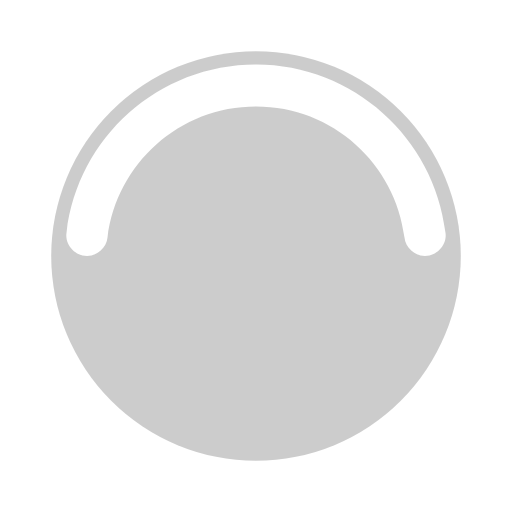
t = 0.00 s
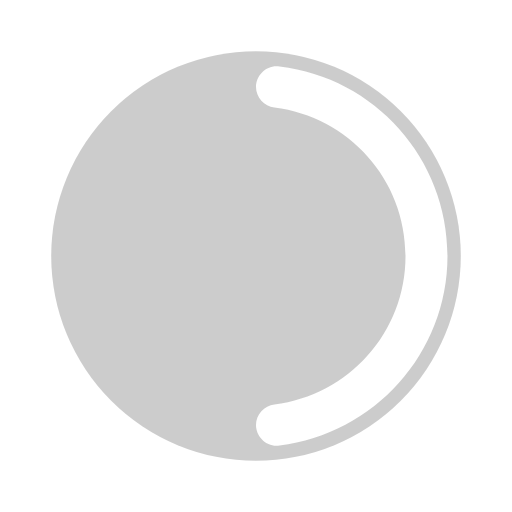
t = 0.15 s
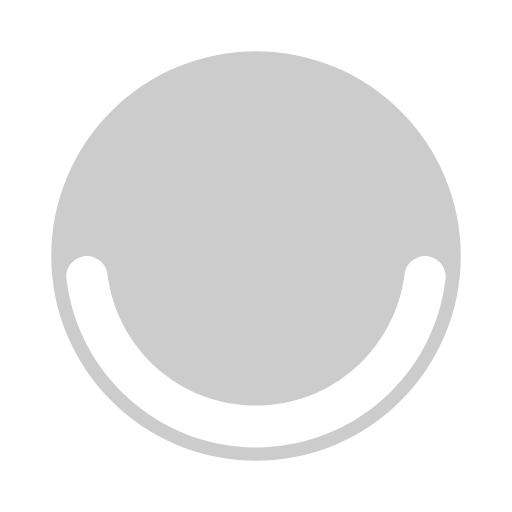
t = 0.30 s
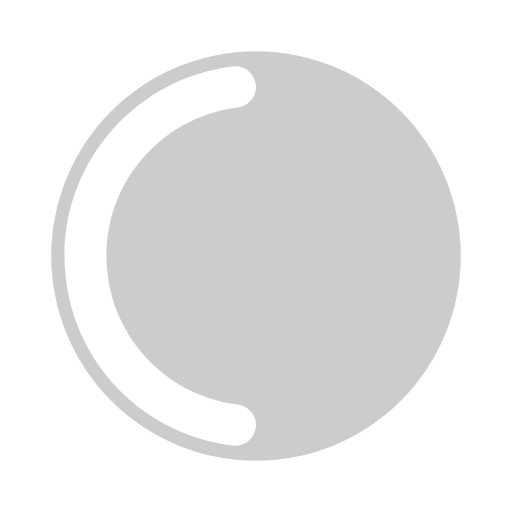
t = 0.45 s

The animated SVG that drew these frames (rendered in a browser with its animation timeline set to each time). Animation: 1 SMIL element (animateTransform=1); one cycle of 0.60 s, repeats indefinitely.

<svg version="1.1" id="loader-1" xmlns="http://www.w3.org/2000/svg" xmlns:xlink="http://www.w3.org/1999/xlink" x="0px" y="0px" viewBox="0 0 50 50" style="enable-background:new 0 0 50 50;" xml:space="preserve"> <circle fill="#000" opacity="0.2" cx="25" cy="25" r="20" /> <path fill="#fff" d="M41.5,25c1.2,0,2.2-1.1,2-2.3c-1.1-9.2-9-16.4-18.5-16.4c-9.5,0-17.4,7.1-18.5,16.4c-0.2,1.2,0.8,2.3,2,2.3h0 c1,0,1.9-0.8,2-1.8c0.9-7.2,7-12.8,14.5-12.8c7.5,0,13.6,5.6,14.5,12.8C39.6,24.2,40.5,25,41.5,25L41.5,25z"> <animateTransform accumulate="none" additive="replace" attributeName="transform" attributeType="xml" calcMode="linear" dur="0.6s" fill="remove" from="0 25 25" repeatCount="indefinite" restart="always" to="360 25 25" type="rotate"> </animateTransform> </path> </svg>
